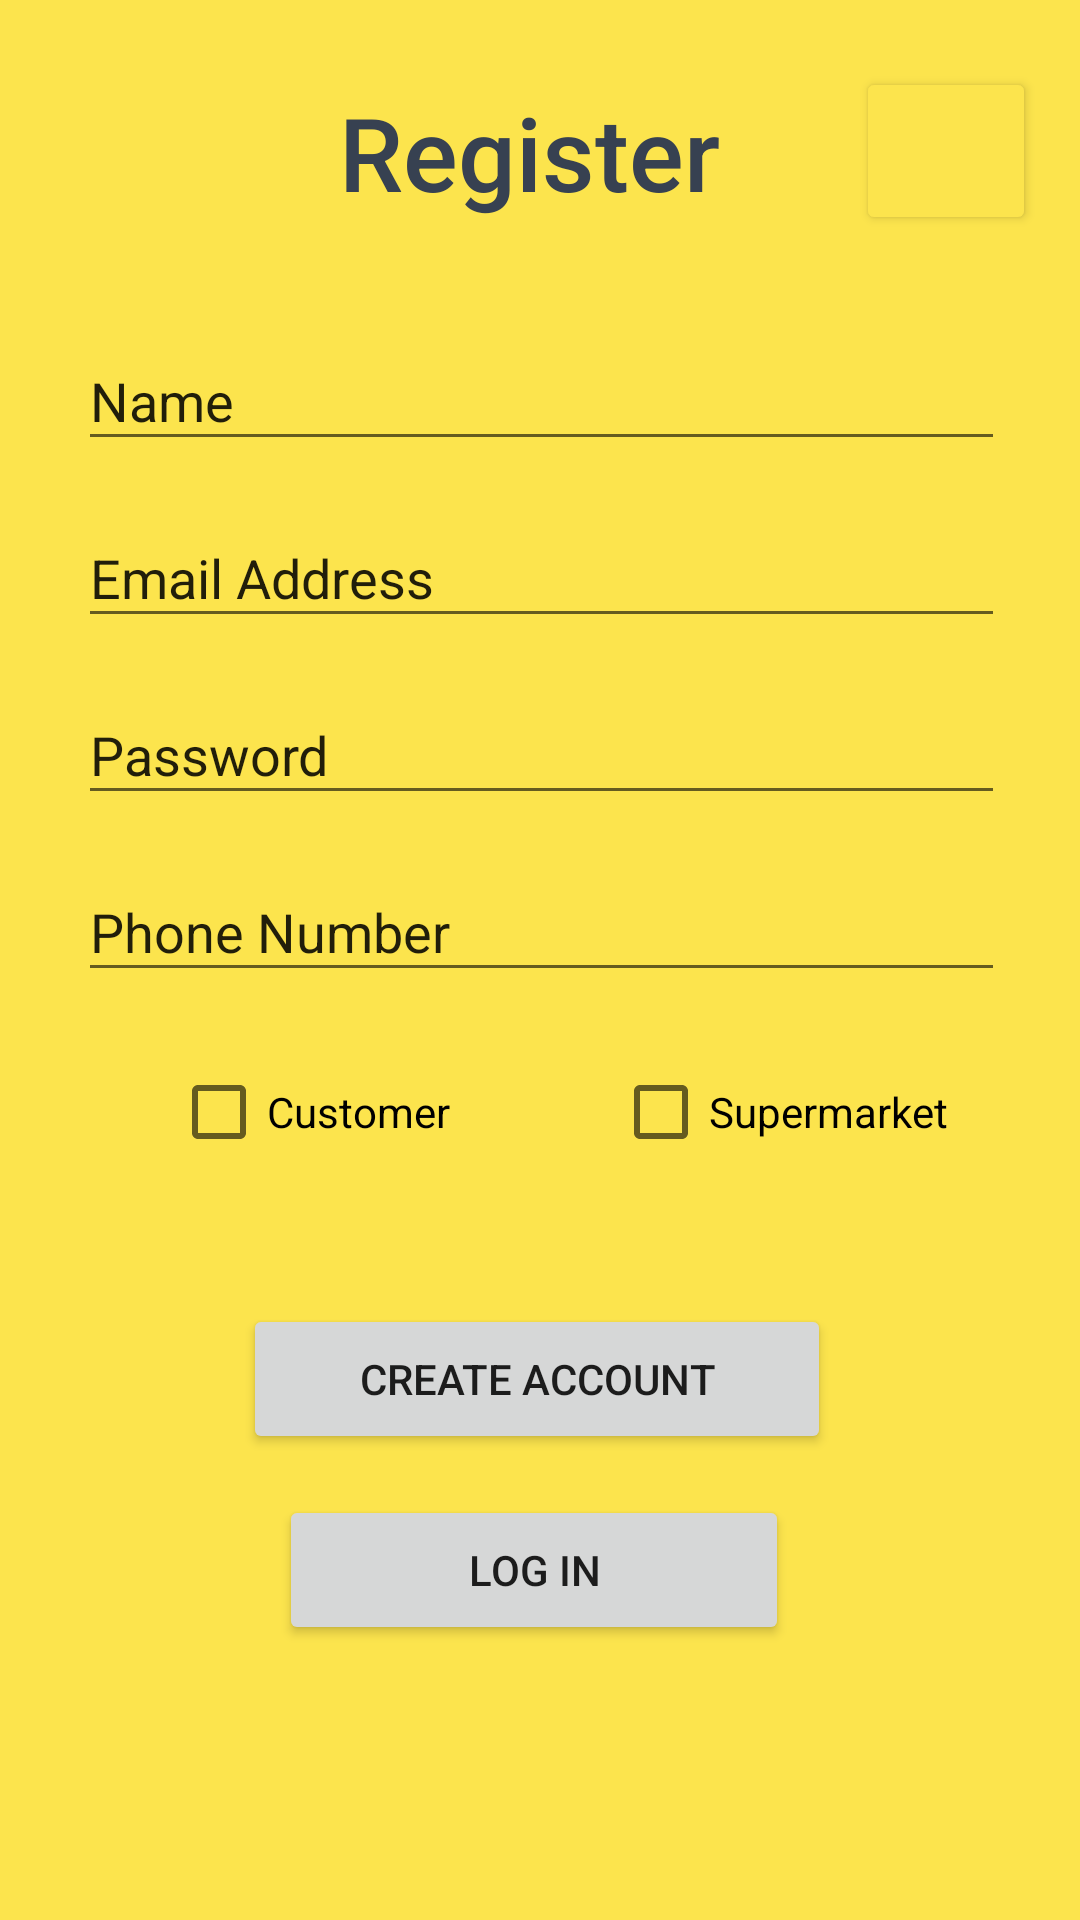

The Android layout XML behind this screen, and the referenced resources:
<!-- AndroidManifest.xml: application theme Theme.ShoppingApplication -->
<!-- res/layout/activity_register.xml -->
<?xml version="1.0" encoding="utf-8"?>
<androidx.constraintlayout.widget.ConstraintLayout xmlns:android="http://schemas.android.com/apk/res/android"
    xmlns:app="http://schemas.android.com/apk/res-auto"
    xmlns:tools="http://schemas.android.com/tools"
    android:layout_width="match_parent"
    android:layout_height="match_parent"
    tools:context=".RegisterActivity">

    <Button
        android:id="@+id/settings2"
        android:layout_width="60dp"
        android:layout_height="56dp"
        android:backgroundTint="@color/yellow"
        android:onClick="launchSettings"
        app:icon="@android:drawable/ic_menu_manage"
        app:iconTint="@color/grey"
        app:layout_constraintBottom_toBottomOf="parent"
        app:layout_constraintEnd_toEndOf="parent"
        app:layout_constraintHorizontal_bias="0.951"
        app:layout_constraintStart_toStartOf="parent"
        app:layout_constraintTop_toTopOf="parent"
        app:layout_constraintVertical_bias="0.038" />

    <androidx.constraintlayout.widget.ConstraintLayout
        android:id="@+id/constraintLayout"
        android:layout_width="366dp"
        android:layout_height="455dp"
        android:layout_marginStart="26dp"
        android:layout_marginEnd="27dp"
        app:layout_constraintBottom_toBottomOf="parent"
        app:layout_constraintEnd_toEndOf="parent"
        app:layout_constraintStart_toStartOf="parent"
        app:layout_constraintTop_toBottomOf="@+id/textView7"
        app:layout_constraintVertical_bias="0.18"
        tools:ignore="MissingConstraints">

        <EditText
            android:id="@+id/registerName"
            android:layout_width="309dp"
            android:layout_height="43dp"
            android:layout_marginStart="16dp"
            android:layout_marginTop="16dp"
            android:layout_marginEnd="15dp"
            android:ems="10"
            android:inputType="textPersonName"
            android:text="Name"
            app:layout_constraintEnd_toEndOf="parent"
            app:layout_constraintStart_toStartOf="parent"
            app:layout_constraintTop_toTopOf="parent" />

        <EditText
            android:id="@+id/registerEmail"
            android:layout_width="309dp"
            android:layout_height="43dp"
            android:layout_marginStart="16dp"
            android:layout_marginTop="16dp"
            android:layout_marginEnd="15dp"
            android:ems="10"
            android:inputType="textEmailAddress"
            android:text="Email Address"
            app:layout_constraintEnd_toEndOf="parent"
            app:layout_constraintStart_toStartOf="parent"
            app:layout_constraintTop_toBottomOf="@+id/registerName" />

        <EditText
            android:id="@+id/registerPassword"
            android:layout_width="309dp"
            android:layout_height="43dp"
            android:layout_marginStart="16dp"
            android:layout_marginTop="16dp"
            android:layout_marginEnd="15dp"
            android:ems="10"
            android:inputType="textVisiblePassword"
            android:text="Password"
            app:layout_constraintEnd_toEndOf="parent"
            app:layout_constraintStart_toStartOf="parent"
            app:layout_constraintTop_toBottomOf="@+id/registerEmail" />

        <EditText
            android:id="@+id/registerPhone"
            android:layout_width="309dp"
            android:layout_height="43dp"
            android:layout_marginStart="16dp"
            android:layout_marginTop="16dp"
            android:layout_marginEnd="15dp"
            android:ems="10"
            android:inputType="phone"
            android:text="Phone Number"
            app:layout_constraintEnd_toEndOf="parent"
            app:layout_constraintStart_toStartOf="parent"
            app:layout_constraintTop_toBottomOf="@+id/registerPassword" />

        <CheckBox
            android:id="@+id/isSupermarket"
            android:layout_width="wrap_content"
            android:layout_height="wrap_content"
            android:layout_marginStart="40dp"
            android:layout_marginTop="16dp"
            android:layout_marginEnd="47dp"
            android:text="Supermarket"
            app:layout_constraintEnd_toEndOf="parent"
            app:layout_constraintHorizontal_bias="1.0"
            app:layout_constraintStart_toEndOf="@+id/isUser"
            app:layout_constraintTop_toBottomOf="@+id/registerPhone" />

        <CheckBox
            android:id="@+id/isUser"
            android:layout_width="wrap_content"
            android:layout_height="wrap_content"
            android:layout_marginStart="60dp"
            android:layout_marginTop="16dp"
            android:text="Customer"
            app:layout_constraintStart_toStartOf="parent"
            app:layout_constraintTop_toBottomOf="@+id/registerPhone" />

        <Button
            android:id="@+id/createAccountBtn"
            android:layout_width="196dp"
            android:layout_height="50dp"
            android:layout_marginStart="84dp"
            android:layout_marginTop="340dp"
            android:text="Create Account"
            app:layout_constraintStart_toStartOf="parent"
            app:layout_constraintTop_toTopOf="parent" />

        <Button
            android:id="@+id/goToLogin"
            android:layout_width="170dp"
            android:layout_height="50dp"
            android:layout_marginStart="96dp"
            android:layout_marginTop="12dp"
            android:text="Log In"
            app:layout_constraintBottom_toBottomOf="parent"
            app:layout_constraintStart_toStartOf="parent"
            app:layout_constraintTop_toBottomOf="@+id/createAccountBtn" />
    </androidx.constraintlayout.widget.ConstraintLayout>

    <TextView
        android:id="@+id/textView7"
        android:layout_width="134dp"
        android:layout_height="47dp"
        android:layout_marginTop="28dp"
        android:fontFamily="sans-serif-medium"
        android:text="Register"
        android:textSize="34sp"
        android:textColor="@color/grey"
        app:layout_constraintEnd_toEndOf="parent"
        app:layout_constraintStart_toStartOf="parent"
        app:layout_constraintTop_toTopOf="parent" />
</androidx.constraintlayout.widget.ConstraintLayout>
<!-- resources referenced by this layout -->
<resources>
  <color name="grey">#374151</color>
  <color name="yellow">#FCE44D</color>
  <style name="Theme.ShoppingApplication" parent="Theme.MaterialComponents.DayNight.DarkActionBar">
          
          <item name="android:windowBackground">@color/yellow</item>
          
          <item name="colorPrimary">@color/grey</item>
          <item name="colorPrimaryVariant">@color/grey</item>
          <item name="colorOnPrimary">@color/white</item>
          
          <item name="colorSecondary">@color/green</item>
          <item name="colorSecondaryVariant">@color/green</item>
          <item name="colorOnSecondary">@color/black</item>
          
          <item name="android:statusBarColor" tools:targetApi="l">?attr/colorPrimaryVariant</item>
          
      </style>
  <color name="white">#FFFFFFFF</color>
  <color name="green">#069451</color>
  <color name="black">#FF000000</color>
</resources>
